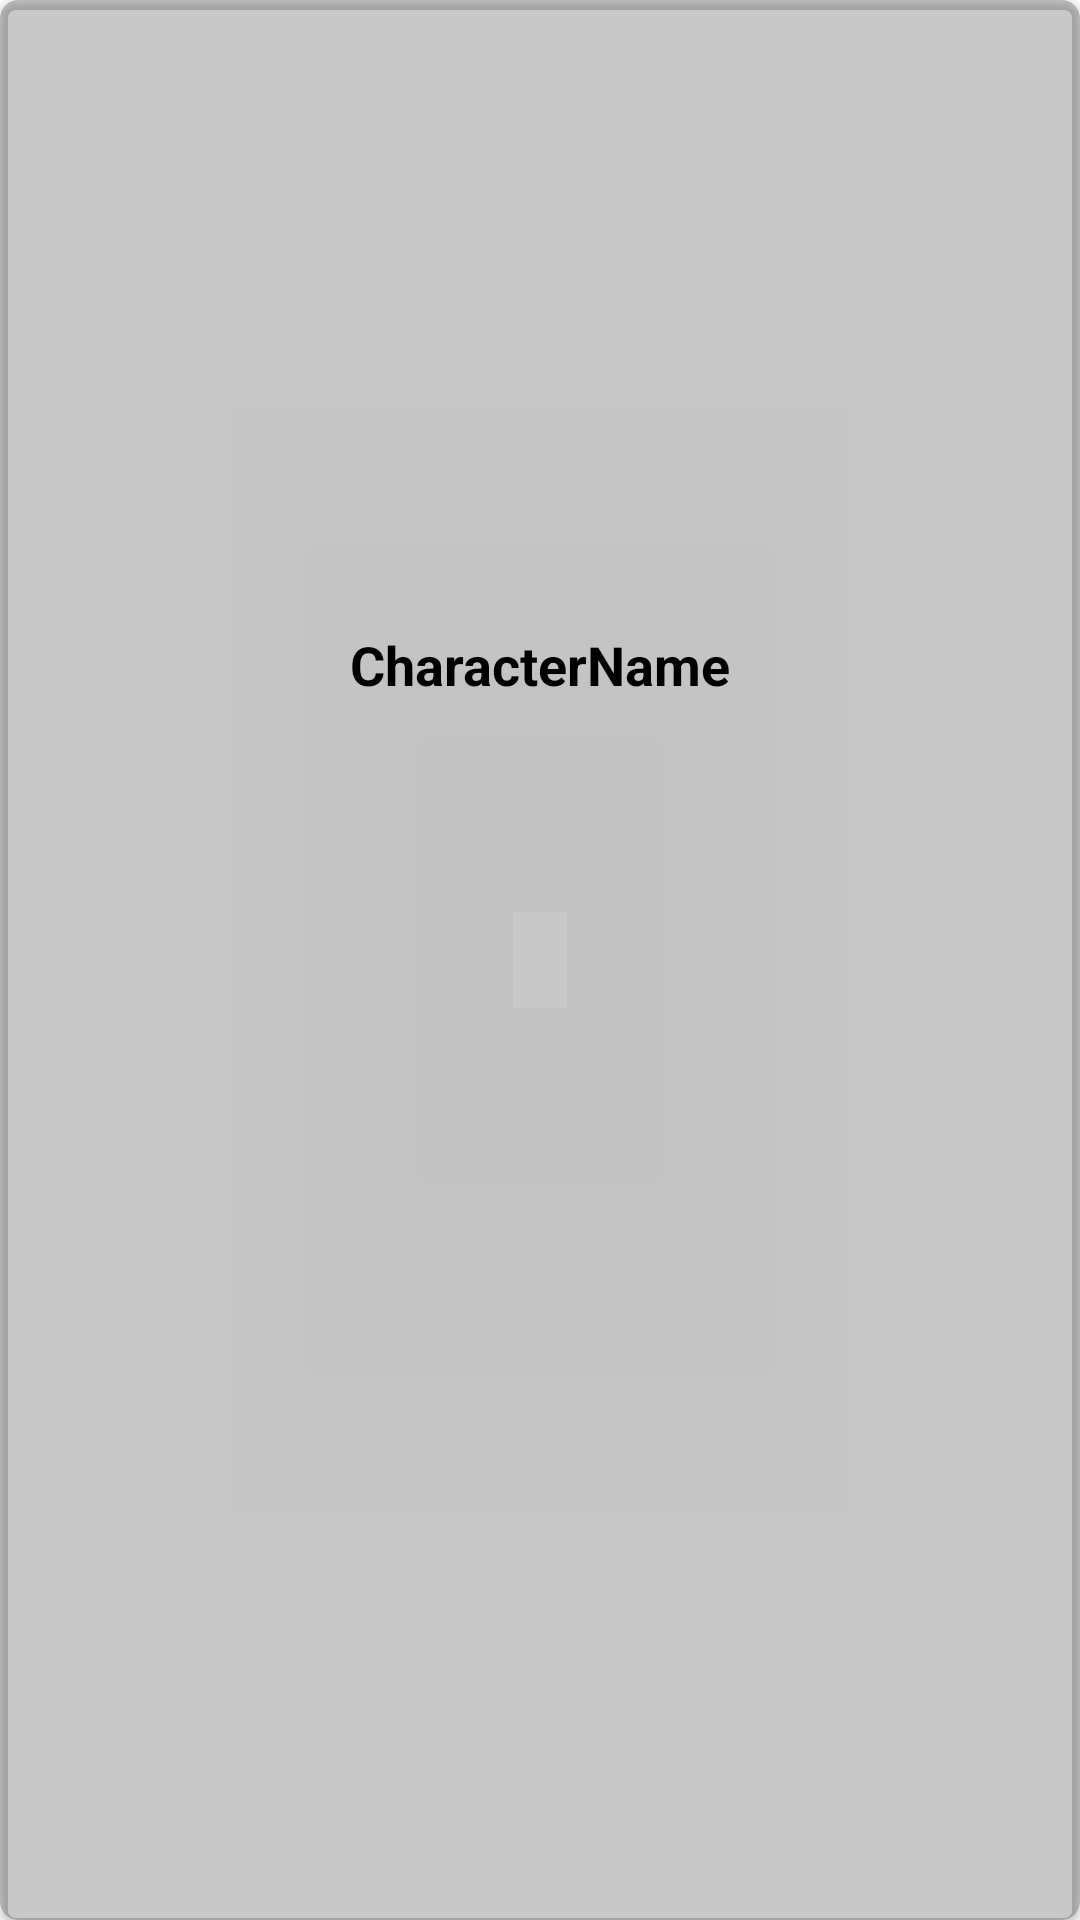

Here is an Android app screen rendered from its layout file. Give the layout XML and the strings, colors and styles it references.
<!-- AndroidManifest.xml: application theme Theme.MySuperHeroeApp -->
<!-- res/layout/recyclerview_grid.xml -->
<?xml version="1.0" encoding="utf-8"?>
<androidx.cardview.widget.CardView xmlns:android="http://schemas.android.com/apk/res/android"
    xmlns:app="http://schemas.android.com/apk/res-auto"
    android:layout_width="180dp"
    android:layout_height="250dp"
    android:layout_marginStart="5dp"
    android:layout_marginTop="5dp"
    android:layout_marginEnd="5dp"
    android:padding="2dp"
    app:cardBackgroundColor="@color/cardview_shadow_start_color"
    app:cardCornerRadius="6dp">

    <LinearLayout
        android:id="@+id/charactersLinearLayout"
        android:layout_width="match_parent"
        android:layout_height="match_parent"
        android:layout_margin="5dp"
        android:orientation="vertical">

        <ImageView
            android:id="@+id/imgCharacterImage"
            android:layout_width="match_parent"
            android:layout_height="180dp"
            android:layout_margin="5dp"
            android:contentDescription="@string/characterimage"
            android:scaleType="centerCrop"
            android:src="@mipmap/ic_launcher" />

        <com.google.android.material.textview.MaterialTextView
            android:id="@+id/txtCharacterName"
            android:layout_width="match_parent"
            android:layout_height="wrap_content"
            android:gravity="center"
            android:lines="2"
            android:minLines="2"
            android:padding="4dp"
            android:text="@string/charactername"
            android:textAlignment="center"
            android:textAppearance="@style/TextAppearance.AppCompat.Medium.Inverse"
            android:textColor="@color/black"
            android:textStyle="bold" />
    </LinearLayout>
</androidx.cardview.widget.CardView>
<!-- resources referenced by this layout -->
<resources>
  <string name="characterimage">CharacterImage</string>
  <string name="charactername">CharacterName</string>
  <style name="Theme.MySuperHeroeApp" parent="Theme.MaterialComponents.DayNight.DarkActionBar">
          
          <item name="colorPrimary">@color/purple_500</item>
          <item name="colorPrimaryVariant">@color/purple_700</item>
          <item name="colorOnPrimary">@color/white</item>
          
          <item name="colorSecondary">@color/teal_200</item>
          <item name="colorSecondaryVariant">@color/teal_700</item>
          <item name="colorOnSecondary">@color/black</item>
          
          <item name="android:statusBarColor" tools:targetApi="l">?attr/colorPrimaryVariant</item>
          
      </style>
  <!-- not gathered from this repository: default colours our renderer supplied (Android Studio template values) -->
  <color name="purple_500">#FF6200EE</color>
  <color name="purple_700">#FF3700B3</color>
  <color name="teal_200">#FF03DAC5</color>
  <color name="teal_700">#FF018786</color>
  <color name="black">#FF000000</color>
  <color name="white">#FFFFFFFF</color>
</resources>
